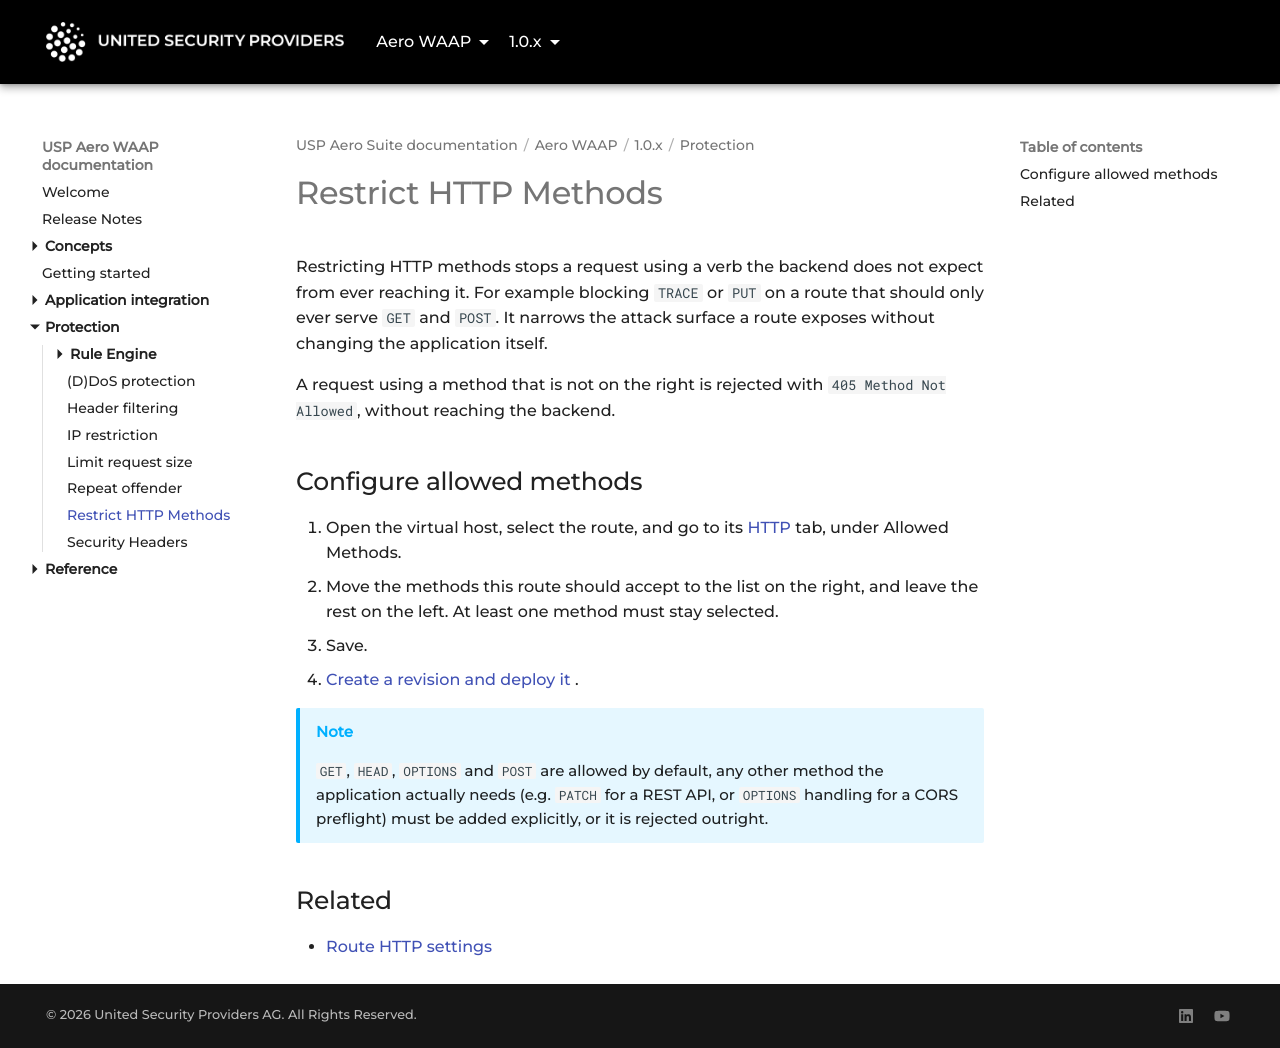

repository: united-security-providers/usp-aero · page: waap/1.0.x/protection/limit-http-methods/index.html · generator: mkdocs

---
title: "Restrict HTTP Methods"
weight: 30
---

# Restrict HTTP Methods

Restricting HTTP methods stops a request using a verb the backend does not expect from ever reaching
it. For example blocking `TRACE` or `PUT` on a route that should only ever serve `GET` and `POST`.
It narrows the attack surface a route exposes without changing the application itself.

A request using a method that is not on the right is rejected with `405 Method Not Allowed`,
without reaching the backend.

## Configure allowed methods

1. Open the virtual host, select the route, and go to its [HTTP](../reference/gui/vhosts/routes/http)
   tab, under Allowed Methods.
2. Move the methods this route should accept to the list on the right, and leave the rest on the
   left. At least one method must stay selected.
3. Save.
4. [Create a revision and deploy it](../../../platform/1.0.x/concepts/configuration-lifecycle).

> [!NOTE]
> `GET`, `HEAD`, `OPTIONS` and `POST` are allowed by default, any other method the application
> actually needs (e.g. `PATCH` for a REST API, or `OPTIONS` handling for a CORS preflight)
> must be added explicitly, or it is rejected outright.

## Related

- [Route HTTP settings ](../reference/gui/vhosts/routes/http)
